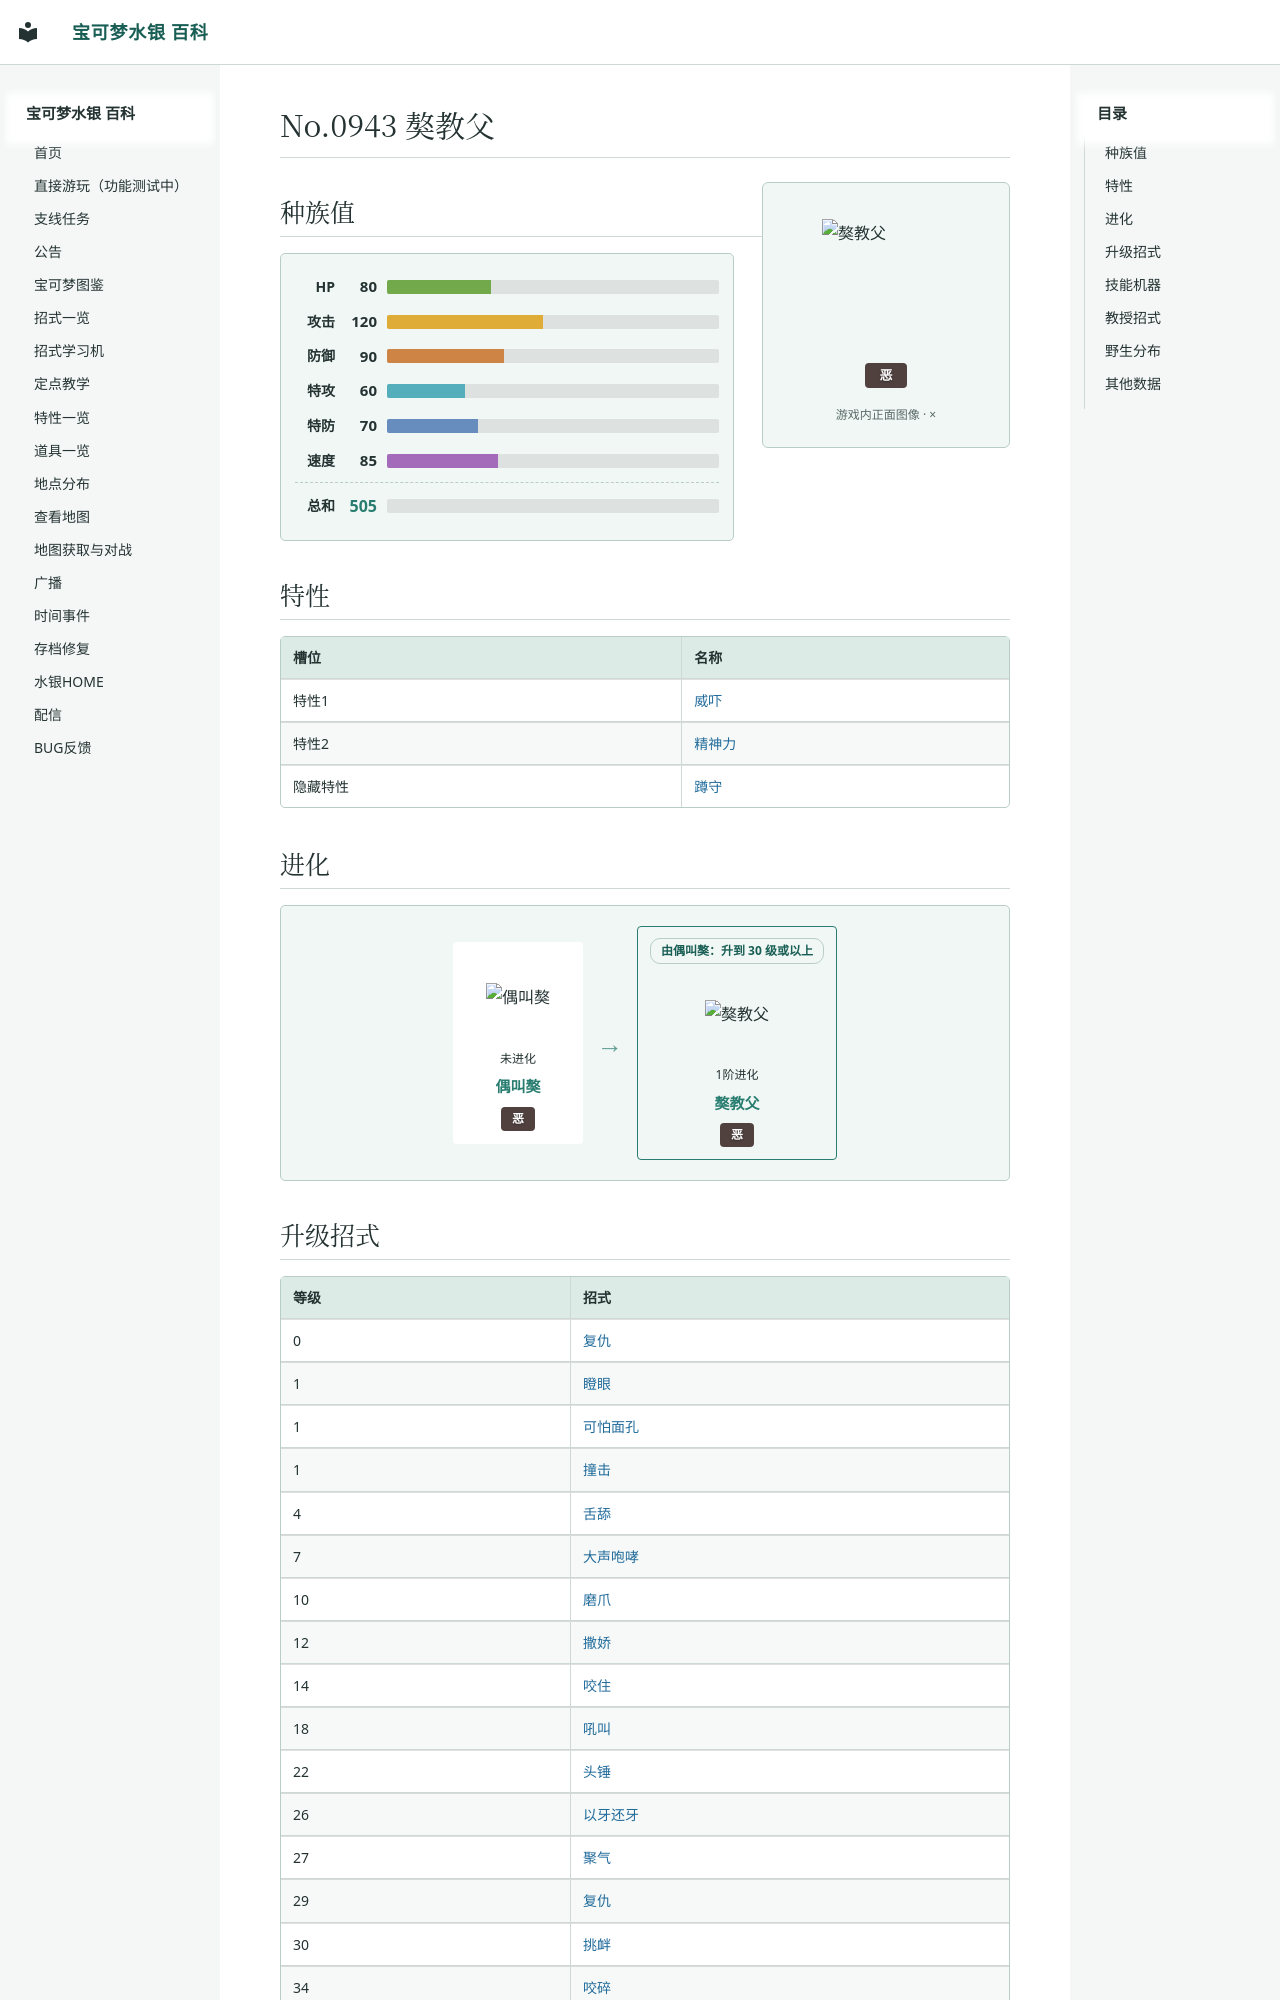

repository: Sum-Light/azoth-wiki · page: pokemon/1450_獒教父/index.html · generator: mkdocs

# No.0943 獒教父

<div class="pk-head">
<img class="pk-sprite" width="128" height="128" style="image-rendering:pixelated" src="../sprites/1450.png?v=a03d59a2" alt="獒教父">
<div class="pk-head-types">
<span class="pk-type" style="background:#50413F">恶</span>
</div>
</div>

## 种族值

<div class="pk-stats">
<div class="pk-stat"><span class="pk-stat-name">HP</span><span class="pk-stat-val">80</span><span class="pk-bar pk-bar-hp"><i style="width:31.4%"></i></span></div>
<div class="pk-stat"><span class="pk-stat-name">攻击</span><span class="pk-stat-val">120</span><span class="pk-bar pk-bar-atk"><i style="width:47.1%"></i></span></div>
<div class="pk-stat"><span class="pk-stat-name">防御</span><span class="pk-stat-val">90</span><span class="pk-bar pk-bar-def"><i style="width:35.3%"></i></span></div>
<div class="pk-stat"><span class="pk-stat-name">特攻</span><span class="pk-stat-val">60</span><span class="pk-bar pk-bar-spa"><i style="width:23.5%"></i></span></div>
<div class="pk-stat"><span class="pk-stat-name">特防</span><span class="pk-stat-val">70</span><span class="pk-bar pk-bar-spd"><i style="width:27.5%"></i></span></div>
<div class="pk-stat"><span class="pk-stat-name">速度</span><span class="pk-stat-val">85</span><span class="pk-bar pk-bar-spe"><i style="width:33.3%"></i></span></div>
<div class="pk-stat pk-stat-total"><span class="pk-stat-name">总和</span><span class="pk-stat-val">505</span><span class="pk-bar"></span></div>
</div>

## 特性

| 槽位 | 名称 |
|---|---|
| 特性1 | [威吓](../abilities/0022_威吓.md) |
| 特性2 | [精神力](../abilities/0039_精神力.md) |
| 隐藏特性 | [蹲守](../abilities/0230_蹲守.md) |
